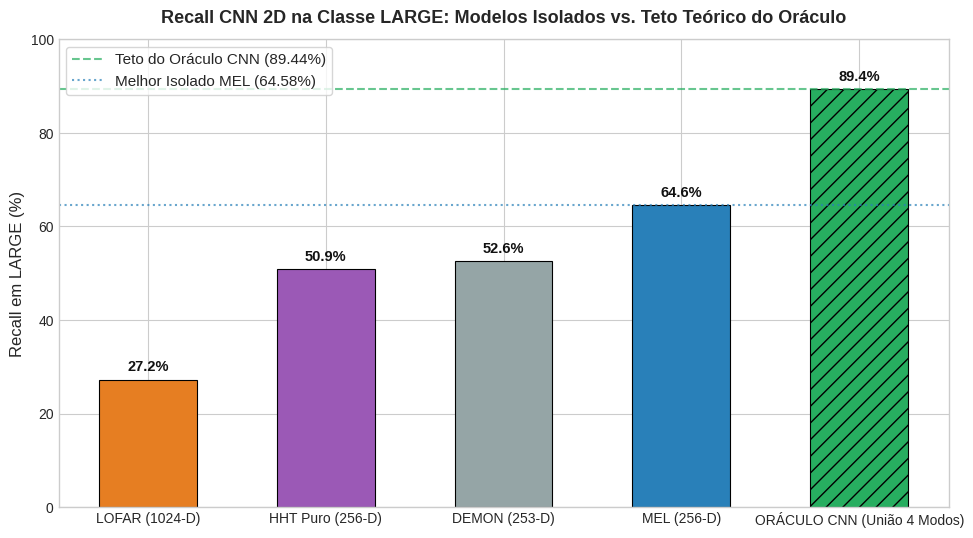
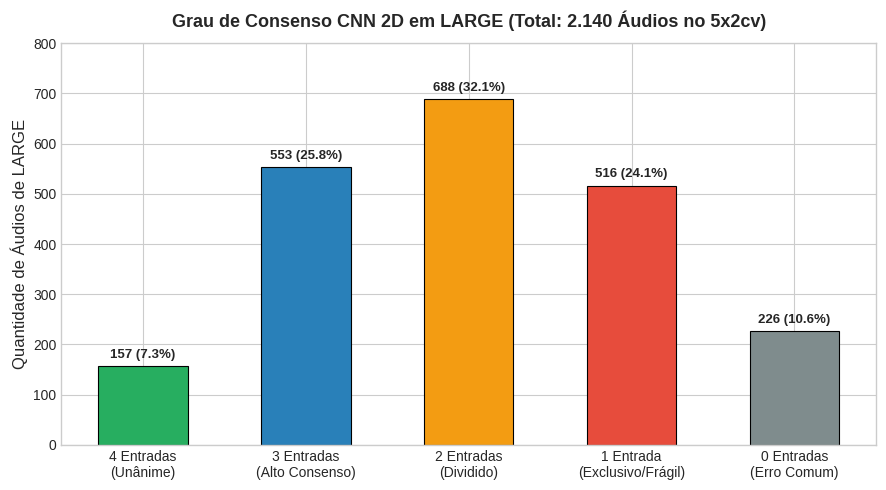
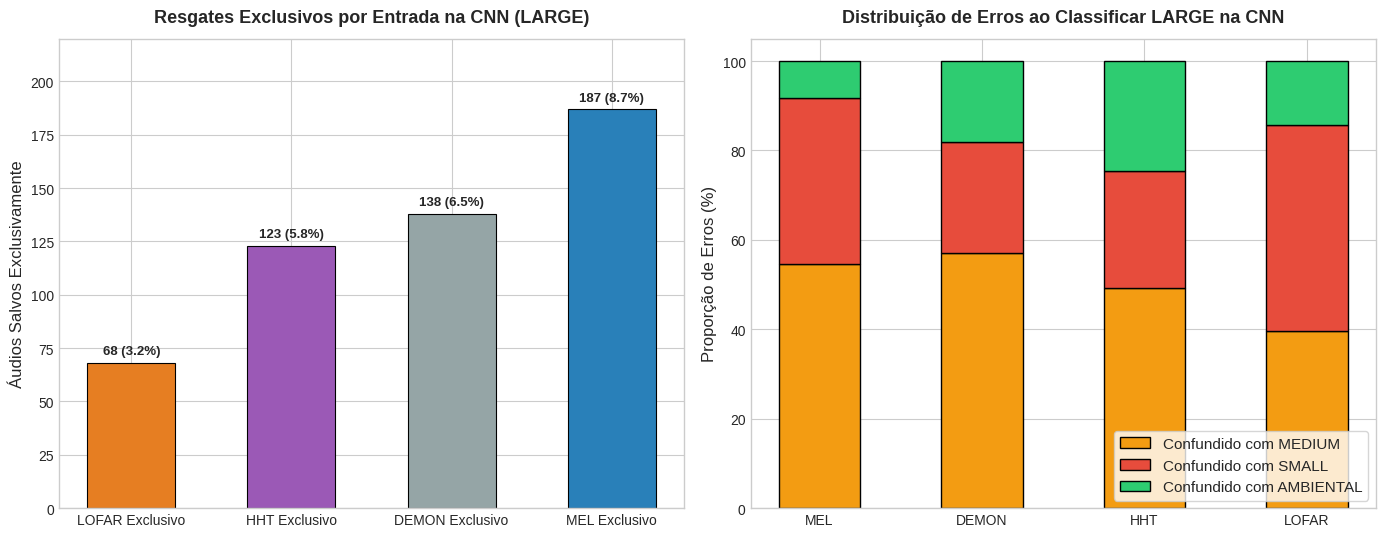
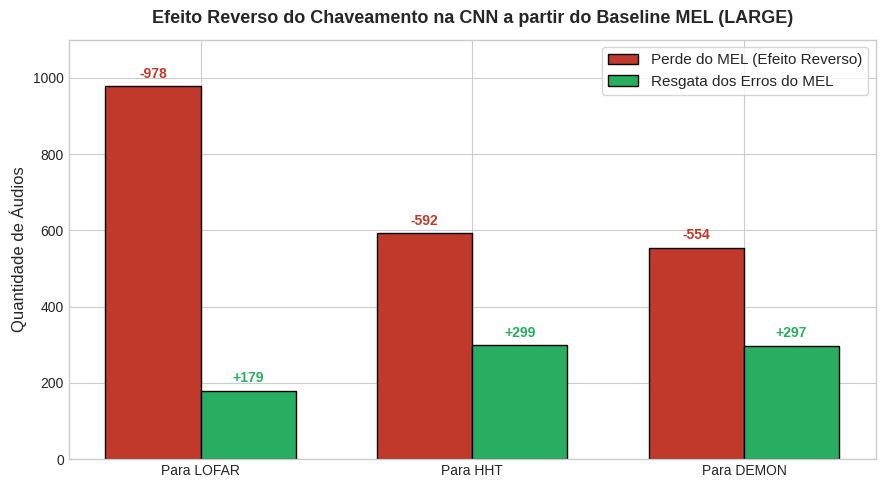

Here is the Python script that generated these plots, in order: (Note: this script raises an exception after producing the figures.)
# 1. Configuração do Ambiente e Imports
import os
import numpy as np
import pandas as pd
import matplotlib.pyplot as plt
try:
    from IPython.display import display
except ImportError:
    display = print

# Estilização publication-ready (sem dependência externa)
plt.style.use('seaborn-v0_8-whitegrid' if 'seaborn-v0_8-whitegrid' in plt.style.available else 'default')
plt.rcParams.update({
    'font.family': 'sans-serif',
    'font.size': 11,
    'axes.labelsize': 12,
    'axes.titlesize': 13,
    'xtick.labelsize': 10,
    'ytick.labelsize': 10,
    'figure.titlesize': 15,
    'figure.dpi': 150
})

print("Ambiente configurado com sucesso! Bibliotecas prontas.")

# 2. Dados Consolidados das Predições da CNN 2D na Classe LARGE
total_lrg = 2140

# Desempenho individual na CNN
hits_data = {
    'Representacao': ['LOFAR (1024-D)', 'HHT Puro (256-D)', 'DEMON (253-D)', 'MEL (256-D)', 'ORÁCULO CNN (União 4 Modos)'],
    'Acertos': [583, 1089, 1125, 1382, 1914],
    'Recall_Pct': [27.24, 50.89, 52.57, 64.58, 89.44]
}
df_hits = pd.DataFrame(hits_data)

# Grau de consenso na CNN
consensus_data = {
    'Nivel_Consenso': [
        '4 de 4 (Unanimidade / Independente)',
        '3 de 4 (Alto Consenso)',
        '2 de 4 (Consenso Parcial / Dividido)',
        '1 de 4 (Frágil / Resgate Exclusivo)',
        '0 de 4 (Erro Comum / Incorrigível)'
    ],
    'Audios': [157, 553, 688, 516, 226],
    'Pct_Total_Large': [7.34, 25.84, 32.15, 24.11, 10.56],
    'Pct_Dentro_Oraculo': [8.20, 28.89, 35.95, 26.96, np.nan]
}
df_consensus = pd.DataFrame(consensus_data)

# Resgates exclusivos por representação na CNN
exclusive_data = {
    'Representacao': ['LOFAR Exclusivo', 'HHT Exclusivo', 'DEMON Exclusivo', 'MEL Exclusivo'],
    'Audios_Salvos': [68, 123, 138, 187],
    'Percentual': [3.18, 5.75, 6.45, 8.74]
}
df_exclusive = pd.DataFrame(exclusive_data)

# Efeito Reverso em Relação ao Baseline MEL (1382 acertos, 758 erros)
reverse_data = {
    'Destino_Troca': ['Para LOFAR', 'Para HHT', 'Para DEMON'],
    'Mantem_do_MEL': [404, 790, 828],
    'Perde_do_MEL (Efeito Reverso)': [978, 592, 554],
    'Pct_Perda_Acertos (%)': [70.77, 42.84, 40.09],
    'Resgata_Erros_MEL': [179, 299, 297],
    'Pct_Resgate_Erros (%)': [23.61, 39.45, 39.18],
    'Saldo_Liquido_Audios': [-799, -293, -257]
}
df_reverse = pd.DataFrame(reverse_data)

# Padrão de confusão quando erra em LARGE na CNN
confusion_pattern_data = {
    'Representacao': ['MEL (758 erros)', 'DEMON (1015 erros)', 'HHT (1051 erros)', 'LOFAR (1557 erros)'],
    'Confundido_MEDIUM_Pct': [54.62, 57.04, 49.19, 39.56],
    'Confundido_SMALL_Pct': [37.07, 24.83, 26.26, 46.05],
    'Confundido_AMBIENTAL_Pct': [8.31, 18.13, 24.55, 14.39]
}
df_confusion_pattern = pd.DataFrame(confusion_pattern_data)

display(df_hits)
display(df_consensus)
display(df_reverse)

# 3. Gráfico: Desempenho Isolado vs Teto Teórico do Oráculo na CNN em LARGE
plt.figure(figsize=(10, 5.5))
colors = ['#e67e22', '#9b59b6', '#95a5a6', '#2980b9', '#27ae60']
bars = plt.bar(df_hits['Representacao'], df_hits['Recall_Pct'], color=colors, width=0.55, edgecolor='black', linewidth=0.8)
bars[-1].set_hatch('//')

plt.axhline(89.44, color='#27ae60', linestyle='--', lw=1.5, alpha=0.7, label='Teto do Oráculo CNN (89.44%)')
plt.axhline(64.58, color='#2980b9', linestyle=':', lw=1.5, alpha=0.7, label='Melhor Isolado MEL (64.58%)')

plt.title('Recall CNN 2D na Classe LARGE: Modelos Isolados vs. Teto Teórico do Oráculo', fontweight='bold', pad=12)
plt.ylabel('Recall em LARGE (%)')
plt.ylim(0, 100)

for bar in bars:
    h = bar.get_height()
    plt.annotate(f'{h:.1f}%', xy=(bar.get_x() + bar.get_width()/2, h),
                 xytext=(0, 4), textcoords="offset points", ha='center', va='bottom',
                 fontsize=10.5, fontweight='bold', color='#111')

plt.legend(loc='upper left', frameon=True)
plt.tight_layout()
plt.show()

# 4. Visualização do Grau de Consenso na CNN
plt.figure(figsize=(9, 5))
labels_cons = ['4 Entradas\n(Unânime)', '3 Entradas\n(Alto Consenso)', '2 Entradas\n(Dividido)', '1 Entrada\n(Exclusivo/Frágil)', '0 Entradas\n(Erro Comum)']
counts_cons = [157, 553, 688, 516, 226]
pcts_cons = [7.34, 25.84, 32.15, 24.11, 10.56]
colors_cons = ['#27ae60', '#2980b9', '#f39c12', '#e74c3c', '#7f8c8d']

bars = plt.bar(labels_cons, counts_cons, color=colors_cons, edgecolor='black', linewidth=0.8, width=0.55)
plt.title('Grau de Consenso CNN 2D em LARGE (Total: 2.140 Áudios no 5x2cv)', fontweight='bold', pad=12)
plt.ylabel('Quantidade de Áudios de LARGE')
plt.ylim(0, 800)

for bar, pct in zip(bars, pcts_cons):
    h = bar.get_height()
    plt.annotate(f'{h} ({pct:.1f}%)', xy=(bar.get_x() + bar.get_width()/2, h),
                 xytext=(0, 4), textcoords="offset points", ha='center', va='bottom',
                 fontsize=9.5, fontweight='bold')

plt.tight_layout()
plt.show()

# 5. Gráfico de Resgates Exclusivos e Padrão de Confusão
fig, (ax1, ax2) = plt.subplots(1, 2, figsize=(14, 5.5))

# Resgates Exclusivos
colors_exc = ['#e67e22', '#9b59b6', '#95a5a6', '#2980b9']
bars_exc = ax1.bar(df_exclusive['Representacao'], df_exclusive['Audios_Salvos'], color=colors_exc, edgecolor='black', linewidth=0.8, width=0.55)
ax1.set_title('Resgates Exclusivos por Entrada na CNN (LARGE)', fontweight='bold', pad=12)
ax1.set_ylabel('Áudios Salvos Exclusivamente')
ax1.set_ylim(0, 220)

for bar, pct in zip(bars_exc, df_exclusive['Percentual']):
    h = bar.get_height()
    ax1.annotate(f'{h} ({pct:.1f}%)', xy=(bar.get_x() + bar.get_width()/2, h),
                 xytext=(0, 4), textcoords="offset points", ha='center', va='bottom',
                 fontsize=9.5, fontweight='bold')

# Padrão de Confusão (Stacked Bar)
reps = ['MEL', 'DEMON', 'HHT', 'LOFAR']
med_errs = [54.62, 57.04, 49.19, 39.56]
sml_errs = [37.07, 24.83, 26.26, 46.05]
amb_errs = [8.31, 18.13, 24.55, 14.39]

x = np.arange(len(reps))
width = 0.5

ax2.bar(x, med_errs, width, label='Confundido com MEDIUM', color='#f39c12', edgecolor='black')
ax2.bar(x, sml_errs, width, bottom=med_errs, label='Confundido com SMALL', color='#e74c3c', edgecolor='black')
ax2.bar(x, amb_errs, width, bottom=np.array(med_errs) + np.array(sml_errs), label='Confundido com AMBIENTAL', color='#2ecc71', edgecolor='black')

ax2.set_xticks(x)
ax2.set_xticklabels(reps)
ax2.set_title('Distribuição de Erros ao Classificar LARGE na CNN', fontweight='bold', pad=12)
ax2.set_ylabel('Proporção de Erros (%)')
ax2.set_ylim(0, 105)
ax2.legend(loc='lower right', frameon=True)

plt.tight_layout()
plt.show()

# 6. Visualização do Efeito Reverso na CNN em LARGE
fig, ax = plt.subplots(figsize=(9, 5))

x = np.arange(len(df_reverse['Destino_Troca']))
width = 0.35

bars1 = ax.bar(x - width/2, df_reverse['Perde_do_MEL (Efeito Reverso)'], width, label='Perde do MEL (Efeito Reverso)', color='#c0392b', edgecolor='black')
bars2 = ax.bar(x + width/2, df_reverse['Resgata_Erros_MEL'], width, label='Resgata dos Erros do MEL', color='#27ae60', edgecolor='black')

ax.set_title('Efeito Reverso do Chaveamento na CNN a partir do Baseline MEL (LARGE)', fontweight='bold', pad=12)
ax.set_xticks(x)
ax.set_xticklabels(df_reverse['Destino_Troca'])
ax.set_ylabel('Quantidade de Áudios')
ax.set_ylim(0, 1100)

for bar in bars1:
    h = bar.get_height()
    ax.annotate(f'-{h}', xy=(bar.get_x() + bar.get_width()/2, h),
                xytext=(0, 4), textcoords="offset points", ha='center', va='bottom',
                fontsize=10, fontweight='bold', color='#c0392b')

for bar in bars2:
    h = bar.get_height()
    ax.annotate(f'+{h}', xy=(bar.get_x() + bar.get_width()/2, h),
                xytext=(0, 4), textcoords="offset points", ha='center', va='bottom',
                fontsize=10, fontweight='bold', color='#27ae60')

ax.legend(frameon=True)
plt.tight_layout()
plt.show()

# 7. Exibição da Figura Oficial do Relatório
from IPython.display import Image, display

img_path = 'reports/analise_complementaridade_cnn_large_oraculo.png'
if not os.path.exists(img_path):
    img_path = '../' + img_path
if os.path.exists(img_path):
    display(Image(filename=img_path, width=950))
else:
    print(f"Imagem oficial '{img_path}' ainda não encontrada no caminho relativo.")
